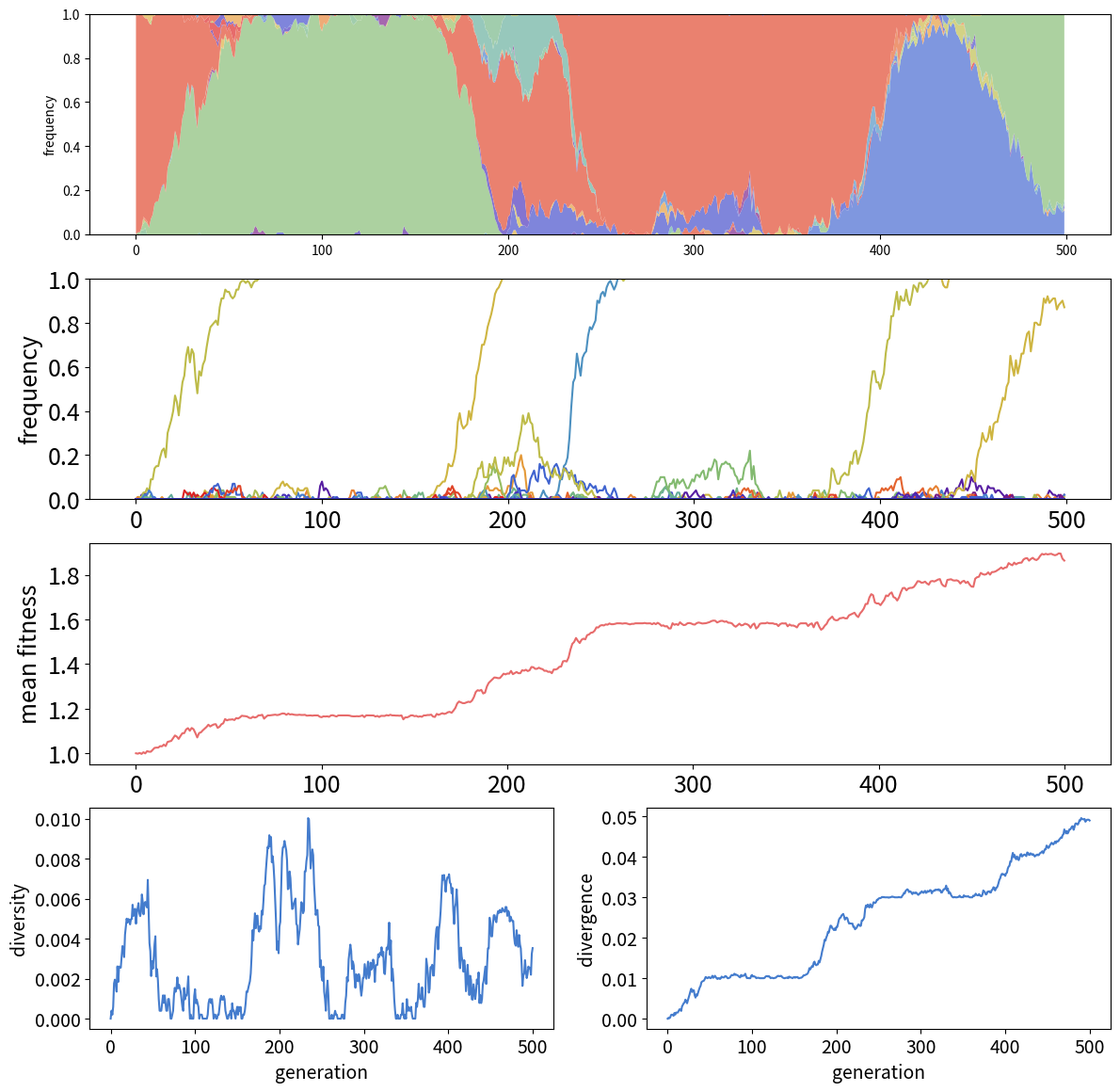

The script that saved this image:
#!/usr/bin/env python3

"""
Simulate Wright-Fisher population dynamics with selection
"""

# packages
import argparse
import numpy as np
import scipy as sp
import scipy.stats as stats
import matplotlib as mpl
#mpl.use('TkAgg')
import matplotlib.pyplot as plt

try:
    import itertools.izip as zip
except ImportError:
    import itertools

## global variables
# alphabet = ['A', 'T', 'G', 'C']
# pop_size = 100 # changed to agree with argparse default
# seq_length = 100
# mutation_rate = 0.0001 # per gen per individual per site
# generations = 500
# lethal = 0.1  # proportion of lethal mutations
# mu, sigma = -0.29, 0.31  # mu=mean sigma=sd of phiX174 normal distribution
# Acknowledgement: table 2 in https://doi.org/10.1111/j.1558-5646.2012.01691.x
# lower, upper = -1.0, 1.0  # clips for truncation
# dfem = stats.truncnorm((lower - mu) / sigma, (upper - mu) / sigma, loc=mu, scale=sigma)
# notes on (a,b) clipping: https://docs.scipy.org/doc/scipy/reference/generated/scipy.stats.truncnorm.html

## population
# base_haplotype = ''.join(["A" for i in range(seq_length)])
# pop = {}
# pop[base_haplotype] = pop_size
# fitnesses = {}  # this dictionary will grow, never shrink
# fitnesses[base_haplotype] = 1.0
# history = []

# mutation
def get_mutation_count():
    mean = mutation_rate * pop_size * seq_length
    return np.random.poisson(mean)

def get_random_haplotype():
    haplotypes = list(pop.keys())
    frequencies = [x/float(pop_size) for x in pop.values()]
    total = sum(frequencies)
    frequencies = [x / total for x in frequencies]
    return np.random.choice(haplotypes, p=frequencies)

def get_mutant(haplotype):
    site = int(rng.integers(low=0, high=seq_length, size=1))  # using updated generator
    possible_mutations = list(alphabet)
    possible_mutations.remove(haplotype[site])
    mutation = np.random.choice(possible_mutations)
    new_haplotype = haplotype[:site] + mutation + haplotype[site+1:]
    return new_haplotype

def get_fitness(haplotype):
    old_fitness = fitnesses[haplotype]
    if rng.random(1) < lethal:  # mutation may be lethal
        return 0.0
    else:  # remaining chance -> neutral change (note: memoryless at SNP level)
        new_fitness = old_fitness + float(dfem.rvs(size=1))
        return 0.0 if (new_fitness < 0.0) else new_fitness  # 0 is floor, update via ternary operator

def mutation_event():
    haplotype = get_random_haplotype()
    if pop[haplotype] >= 1:  # was ">"
        pop[haplotype] -= 1
        new_haplotype = get_mutant(haplotype)
        if new_haplotype in pop:
            pop[new_haplotype] += 1
        else:
            pop[new_haplotype] = 1
        if new_haplotype not in fitnesses:  # dead haplotypes may be re-created
            fitnesses[new_haplotype] = get_fitness(haplotype)

def mutation_step():
    mutation_count = get_mutation_count()
    for i in range(mutation_count):
        mutation_event()

# genetic drift and selection
def get_offspring_counts():
    haplotypes = list(pop.keys())
    frequencies = [pop[haplotype]/float(pop_size) for haplotype in haplotypes]
    fitness_list = [fitnesses[haplotype] for haplotype in haplotypes]  # name changed to fitness_list
    weights = [x * y for x,y in zip(frequencies, fitness_list)]
    total = sum(weights)
    weights = [x / total for x in weights]
    return list(np.random.multinomial(pop_size, weights))

def offspring_step():
    counts = get_offspring_counts()
    for (haplotype, count) in zip(list(pop.keys()), counts):
        if (count > 0):
            pop[haplotype] = count
        else:
            del pop[haplotype]  # so it will remain in fitnesses dict

# simulate
def time_step():
    mutation_step()
    offspring_step()

def simulate():
    clone_pop = dict(pop)
    history.append(clone_pop)
    for i in range(generations):
        time_step()
        clone_pop = dict(pop)
        history.append(clone_pop)
 
# plot diversity
def get_distance(seq_a, seq_b):
    diffs = 0
    length = len(seq_a)
    assert len(seq_a) == len(seq_b)
    for chr_a, chr_b in zip(seq_a, seq_b):
        if chr_a != chr_b:
            diffs += 1
    return diffs / float(length)

def get_diversity(population):
    haplotypes = list(population.keys())
    haplotype_count = len(haplotypes)
    diversity = 0
    for i in range(haplotype_count):
        for j in range(haplotype_count):
            haplotype_a = haplotypes[i]
            haplotype_b = haplotypes[j]
            frequency_a = population[haplotype_a] / float(pop_size)
            frequency_b = population[haplotype_b] / float(pop_size)
            frequency_pair = frequency_a * frequency_b
            diversity += frequency_pair * get_distance(haplotype_a, haplotype_b)
    return diversity

def get_diversity_trajectory():
    trajectory = [get_diversity(generation) for generation in history]
    return trajectory

def diversity_plot(xlabel="generation"):
    mpl.rcParams['font.size']=14
    trajectory = get_diversity_trajectory()
    plt.plot(trajectory, "#447CCD")
    plt.ylabel("diversity")
    plt.xlabel(xlabel)

# plot divergence
def get_divergence(population):
    haplotypes = list(population.keys())
    divergence = 0
    for haplotype in haplotypes:
        frequency = population[haplotype] / float(pop_size)
        divergence += frequency * get_distance(base_haplotype, haplotype)
    return divergence

def get_divergence_trajectory():
    trajectory = [get_divergence(generation) for generation in history]
    return trajectory

def divergence_plot(xlabel="generation"):
    mpl.rcParams['font.size']=14
    trajectory = get_divergence_trajectory()
    plt.plot(trajectory, "#447CCD")
    plt.ylabel("divergence")
    plt.xlabel(xlabel)

# plot fitness (new)
def get_mean_fitness(population, fitdict):
    haplotypes = list(population.keys())
    w = 0
    for haplotype in haplotypes:
        frequency = population[haplotype] / float(pop_size)
        w += frequency * fitdict[haplotype]
    return w

def get_mean_fitness_trajectory():
    trajectory = [get_mean_fitness(pgen, fitnesses) for pgen in history]
    return trajectory

def fitness_plot(xlabel="generation"):
    mpl.rcParams['font.size'] = 14
    trajectory = get_mean_fitness_trajectory()
    plt.plot(trajectory, "#E76B6B")
    plt.ylabel("mean fitness")
    plt.xlabel(xlabel)

# plot trajectories
def get_frequency(haplotype, generation):
    pop_at_generation = history[generation]
    if haplotype in pop_at_generation:
        return pop_at_generation[haplotype]/float(pop_size)
    else:
        return 0

def get_trajectory(haplotype):
    trajectory = [get_frequency(haplotype, gen) for gen in range(generations)]
    return trajectory

def get_all_haplotypes():
    haplotypes = set()
    for generation in history:
        for haplotype in generation:
            haplotypes.add(haplotype)
    return haplotypes

def stacked_trajectory_plot(xlabel="generation"):
    colors_lighter = ["#A567AF", "#8F69C1", "#8474D1", "#7F85DB", "#7F97DF", "#82A8DD", "#88B5D5", "#8FC0C9", "#97C8BC", "#A1CDAD", "#ACD1A0", "#B9D395", "#C6D38C", "#D3D285", "#DECE81", "#E8C77D", "#EDBB7A", "#EEAB77", "#ED9773", "#EA816F", "#E76B6B"]
    mpl.rcParams['font.size']=18
    haplotypes = get_all_haplotypes()
    trajectories = [get_trajectory(haplotype) for haplotype in haplotypes]
    plt.stackplot(range(generations), trajectories, colors=colors_lighter)
    plt.ylim(0, 1)
    plt.ylabel("frequency")
    plt.xlabel(xlabel)

# plot snp trajectories
def get_snp_frequency(site, generation):
    minor_allele_frequency = 0.0
    pop_at_generation = history[generation]
    for haplotype in pop_at_generation.keys():
        allele = haplotype[site]
        frequency = pop_at_generation[haplotype] / float(pop_size)
        if allele != "A":
            minor_allele_frequency += frequency
    return minor_allele_frequency

def get_snp_trajectory(site):
    trajectory = [get_snp_frequency(site, gen) for gen in range(generations)]
    return trajectory

def get_all_snps():
    snps = set()
    for generation in history:
        for haplotype in generation:
            for site in range(seq_length):
                if haplotype[site] != "A":
                    snps.add(site)
    return snps

def snp_trajectory_plot(xlabel="generation"):
    colors = ["#781C86", "#571EA2", "#462EB9", "#3F47C9", "#3F63CF", "#447CCD", "#4C90C0", "#56A0AE", "#63AC9A", "#72B485", "#83BA70", "#96BD60", "#AABD52", "#BDBB48", "#CEB541", "#DCAB3C", "#E49938", "#E68133", "#E4632E", "#DF4327", "#DB2122"]
    mpl.rcParams['font.size']=18
    snps = get_all_snps()
    trajectories = [get_snp_trajectory(snp) for snp in snps]
    data = []
    for trajectory, color in zip(trajectories, itertools.cycle(colors)):
        data.append(range(generations))
        data.append(trajectory)
        data.append(color)
    plt.plot(*data)
    plt.ylim(0, 1)
    plt.ylabel("frequency")
    plt.xlabel(xlabel)

if __name__=="__main__":
    parser = argparse.ArgumentParser(description = "run Wright-Fisher simulation with mutation and genetic drift")
    parser.add_argument('--pop_size', type = int, default = 100.0, help = "population size")
    parser.add_argument('--mutation_rate', type = float, default = 0.0001, help = "mutation rate")
    parser.add_argument('--seq_length', type = int, default = 100, help = "sequence length")
    parser.add_argument('--generations', type = int, default = 500, help = "generations")
    parser.add_argument('--lethal', type = float, default = 0.1, help = "chance mutation is lethal")
    parser.add_argument('--lower', type = float, default = -1.0, help = "lower limit on selection co-efficient")
    parser.add_argument('--upper', type = float, default = 1.0, help = "upper limit on selection co-efficient")
    parser.add_argument('--summary', action = "store_true", default = False, help = "don't plot trajectories")

    params = parser.parse_args()
    pop_size = params.pop_size
    mutation_rate = params.mutation_rate
    seq_length = params.seq_length
    generations = params.generations
    lethal = params.lethal
    lower = params.lower
    upper = params.upper

    # initialize
    rng = np.random.default_rng()  # create an instance of a Generator
    alphabet = ['A', 'T', 'G', 'C']
    mu, sigma = -0.29, 0.31  # hard-coded in here
    dfem = stats.truncnorm((lower - mu) / sigma, (upper - mu) / sigma, loc=mu, scale=sigma)
    base_haplotype = ''.join(["A" for i in range(seq_length)])
    pop = {}
    pop[base_haplotype] = pop_size
    fitnesses = {}  # name changed to fitnesses for clarity (fitness is individual)
    fitnesses[base_haplotype] = 1.0
    history = []

    # simulate
    simulate()

    if params.summary:
        parameters = (pop_size, mutation_rate, seq_length, generations, lethal, lower, upper)
        par_as_str = '_'.join(([str(x) for x in parameters]))
        par_as_header = "# pop_size: {}, mut_rate: {}, seq_len: {}, gens: {}, lethal: {}, lower: {}, upper: {}, mu: -0.29, sigma: 0.31".format(*parameters)

        plt.figure(num=None, figsize=(14, 7.5), dpi=80, facecolor='w', edgecolor='k')
        plt.subplot2grid((2, 1), (0, 0))
        stacked_trajectory_plot(xlabel="")
        plt.subplot2grid((2, 1), (1, 0))
        snp_trajectory_plot()
        plt.savefig(par_as_str + "_haplo_snp.png")

        plt.figure(num=None, figsize=(12, 7.5), dpi=80, facecolor='w', edgecolor='k')
        plt.subplot2grid((3, 1), (0, 0))
        diversity_plot()
        plt.subplot2grid((3, 1), (1, 0))
        divergence_plot()
        plt.subplot2grid((3, 1), (2, 0))
        fitness_plot()
        plt.savefig(par_as_str + "_variables.png")

        with(open(par_as_str + "_haplorecord.txt", "w")) as recordsheet:
            print(par_as_header, file=recordsheet)
            print("haplotype\tfitness\tfirstgen\tduration\t", "\t".join("gen"+str(x+1) for x in range(generations)), file=recordsheet)

            haplotypes = get_all_haplotypes()
            for haplotype in haplotypes:
                traj = get_trajectory(haplotype)
                not_zeroes = [x != 0 for x in traj]
                living_gen = sum(not_zeroes)
                if True in not_zeroes:
                    first_gen = not_zeroes.index(True) + 1
                else:
                    first_gen = 'NA'
                print(haplotype, "\t", get_fitness(haplotype), "\t", first_gen, "\t",
                    living_gen, "\t", "\t".join([str(x * pop_size) for x in traj]), file=recordsheet)

        with(open(par_as_str + "_reduced.txt", "w")) as summarysheet:
            print(par_as_header, file=summarysheet)
            print("measure\tbaseline\t", "\t".join("gen"+str(x+1) for x in range(generations)), file=summarysheet)

            trajectory = get_diversity_trajectory()
            print("diversity\t", "\t".join([str(x) for x in trajectory]), file=summarysheet)
            trajectory = get_divergence_trajectory()
            print("divergence\t", "\t".join([str(x) for x in trajectory]), file=summarysheet)
            trajectory = get_mean_fitness_trajectory()
            print("meanfitness\t", "\t".join([str(x) for x in trajectory]), file=summarysheet)
        
    else:
        plt.figure(num=None, figsize=(14, 14), dpi=80, facecolor='w', edgecolor='k')
        plt.subplot2grid((4, 2), (0, 0), colspan=2)
        stacked_trajectory_plot(xlabel="")
        plt.subplot2grid((4, 2), (1, 0), colspan=2)
        snp_trajectory_plot(xlabel="")
        plt.subplot2grid((4, 2), (2, 0), colspan=2)
        fitness_plot(xlabel="")
        plt.subplot2grid((4, 2), (3, 0))
        diversity_plot()
        plt.subplot2grid((4, 2), (3, 1))
        divergence_plot()
        plt.show()
